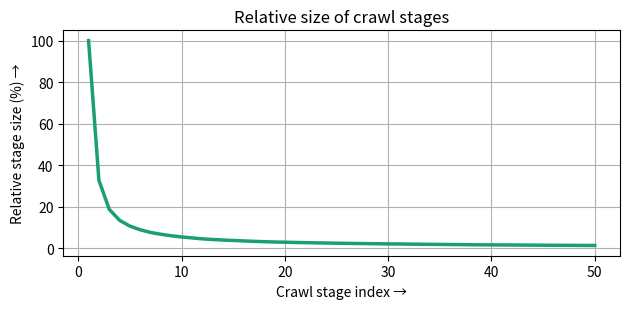

Recreate this plot in Python. (Note: this script raises an exception after producing the figure.)
"""
Visualize relative sizes of crawl stages in a graph.
[redacted]
Last modified: April 22nd, 2022
"""

import matplotlib.pyplot as plt


def draw_relative_stage_sizes(percentages):
    plt.figure(figsize=(6.4, 3.2))
    x = list(range(1, len(percentages) + 1))
    plt.plot(x, percentages, linewidth=2.5, color=plt.cm.Dark2(0))
    plt.title("Relative size of crawl stages")
    plt.xlabel("Crawl stage index →")
    plt.ylabel("Relative stage size (%) →")
    plt.grid()
    plt.tight_layout()
    plt.savefig("figures/data/relative-stage-size.png", dpi=400)


_percentages = [100.0, 32.76, 18.79, 13.51, 10.71, 8.95, 7.66, 6.78, 6.06, 5.5,
                5.04, 4.58, 4.27, 4.02, 3.8, 3.59, 3.38, 3.21, 3.07, 2.97,
                2.85, 2.75, 2.65, 2.57, 2.48, 2.41, 2.34, 2.28, 2.21, 2.15,
                2.11, 2.05, 2.0, 1.94, 1.89, 1.84, 1.8, 1.74, 1.7, 1.68,
                1.64, 1.62, 1.59, 1.56, 1.52, 1.49, 1.47, 1.44, 1.41, 1.39]
draw_relative_stage_sizes(_percentages)
